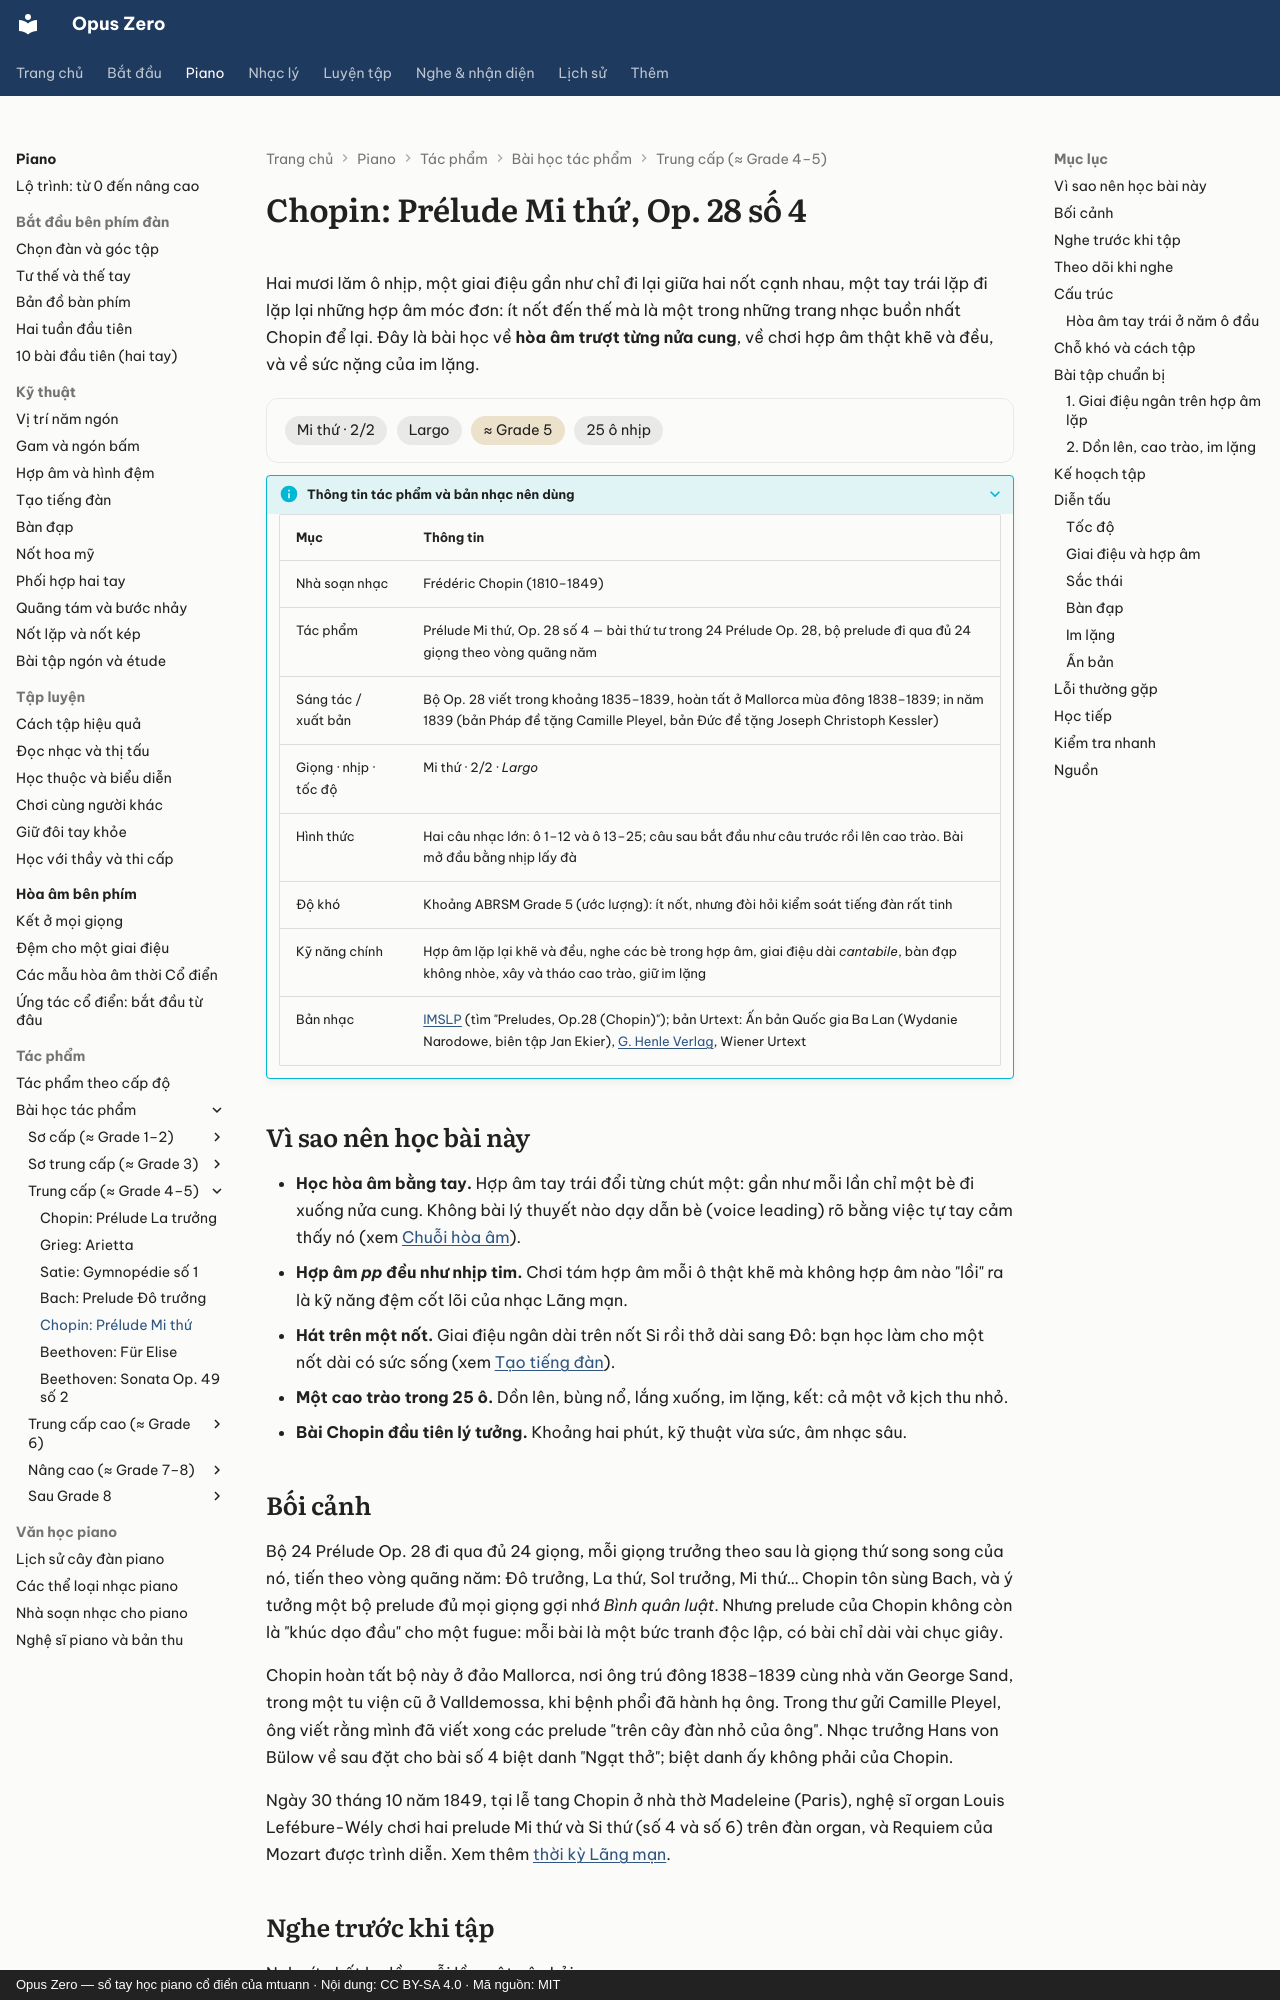

repository: mtuann/opus-zero · page: piano/tac-pham/chopin-prelude-mi-thu/index.html · generator: mkdocs · copyright: Opus Zero — sổ tay học piano cổ điển của mtuann · Nội dung: CC BY-SA 4.0 · Mã nguồn: MIT

# Chopin: Prélude Mi thứ, Op. 28 số 4

Hai mươi lăm ô nhịp, một giai điệu gần như chỉ đi lại giữa hai nốt cạnh nhau, một tay trái lặp đi lặp lại những hợp âm móc đơn: ít nốt đến thế mà là một trong những trang nhạc buồn nhất Chopin để lại. Đây là bài học về **hòa âm trượt từng nửa cung**, về chơi hợp âm thật khẽ và đều, và về sức nặng của im lặng.

<div class="oz-piece" markdown>
<span class="oz-chip">Mi thứ · 2/2</span> <span class="oz-chip">Largo</span> <span class="oz-chip oz-chip--level">≈ Grade 5</span> <span class="oz-chip">25 ô nhịp</span>
</div>

??? info oz-piece-info "Thông tin tác phẩm và bản nhạc nên dùng"

    | Mục | Thông tin |
    |---|---|
    | Nhà soạn nhạc | Frédéric Chopin (1810–1849) |
    | Tác phẩm | Prélude Mi thứ, Op. 28 số 4 — bài thứ tư trong 24 Prélude Op. 28, bộ prelude đi qua đủ 24 giọng theo vòng quãng năm |
    | Sáng tác / xuất bản | Bộ Op. 28 viết trong khoảng 1835–1839, hoàn tất ở Mallorca mùa đông 1838–1839; in năm 1839 (bản Pháp đề tặng Camille Pleyel, bản Đức đề tặng Joseph Christoph Kessler) |
    | Giọng · nhịp · tốc độ | Mi thứ · 2/2 · *Largo* |
    | Hình thức | Hai câu nhạc lớn: ô 1–12 và ô 13–25; câu sau bắt đầu như câu trước rồi lên cao trào. Bài mở đầu bằng nhịp lấy đà |
    | Độ khó | Khoảng ABRSM Grade 5 (ước lượng): ít nốt, nhưng đòi hỏi kiểm soát tiếng đàn rất tinh |
    | Kỹ năng chính | Hợp âm lặp lại khẽ và đều, nghe các bè trong hợp âm, giai điệu dài *cantabile*, bàn đạp không nhòe, xây và tháo cao trào, giữ im lặng |
    | Bản nhạc | [IMSLP](https://imslp.org/) (tìm "Preludes, Op.28 (Chopin)"); bản Urtext: Ấn bản Quốc gia Ba Lan (Wydanie Narodowe, biên tập Jan Ekier), [G. Henle Verlag](https://www.henle.de/), Wiener Urtext |

## Vì sao nên học bài này

- **Học hòa âm bằng tay.** Hợp âm tay trái đổi từng chút một: gần như mỗi lần chỉ một bè đi xuống nửa cung. Không bài lý thuyết nào dạy dẫn bè (voice leading) rõ bằng việc tự tay cảm thấy nó (xem [Chuỗi hòa âm](../../nhac-ly/29-chuoi-hoa-am.md)).
- **Hợp âm *pp* đều như nhịp tim.** Chơi tám hợp âm mỗi ô thật khẽ mà không hợp âm nào "lồi" ra là kỹ năng đệm cốt lõi của nhạc Lãng mạn.
- **Hát trên một nốt.** Giai điệu ngân dài trên nốt Si rồi thở dài sang Đô: bạn học làm cho một nốt dài có sức sống (xem [Tạo tiếng đàn](../tieng-dan.md)).
- **Một cao trào trong 25 ô.** Dồn lên, bùng nổ, lắng xuống, im lặng, kết: cả một vở kịch thu nhỏ.
- **Bài Chopin đầu tiên lý tưởng.** Khoảng hai phút, kỹ thuật vừa sức, âm nhạc sâu.

## Bối cảnh

Bộ 24 Prélude Op. 28 đi qua đủ 24 giọng, mỗi giọng trưởng theo sau là giọng thứ song song của nó, tiến theo vòng quãng năm: Đô trưởng, La thứ, Sol trưởng, Mi thứ… Chopin tôn sùng Bach, và ý tưởng một bộ prelude đủ mọi giọng gợi nhớ *Bình quân luật*. Nhưng prelude của Chopin không còn là "khúc dạo đầu" cho một fugue: mỗi bài là một bức tranh độc lập, có bài chỉ dài vài chục giây.

Chopin hoàn tất bộ này ở đảo Mallorca, nơi ông trú đông 1838–1839 cùng nhà văn George Sand, trong một tu viện cũ ở Valldemossa, khi bệnh phổi đã hành hạ ông. Trong thư gửi Camille Pleyel, ông viết rằng mình đã viết xong các prelude "trên cây đàn nhỏ của ông". Nhạc trưởng Hans von Bülow về sau đặt cho bài số 4 biệt danh "Ngạt thở"; biệt danh ấy không phải của Chopin.

Ngày 30 tháng 10 năm 1849, tại lễ tang Chopin ở nhà thờ Madeleine (Paris), nghệ sĩ organ Louis Lefébure-Wély chơi hai prelude Mi thứ và Si thứ (số 4 và số 6) trên đàn organ, và Requiem của Mozart được trình diễn. Xem thêm [thời kỳ Lãng mạn](../../lich-su/thoi-ky/lang-man.md).
